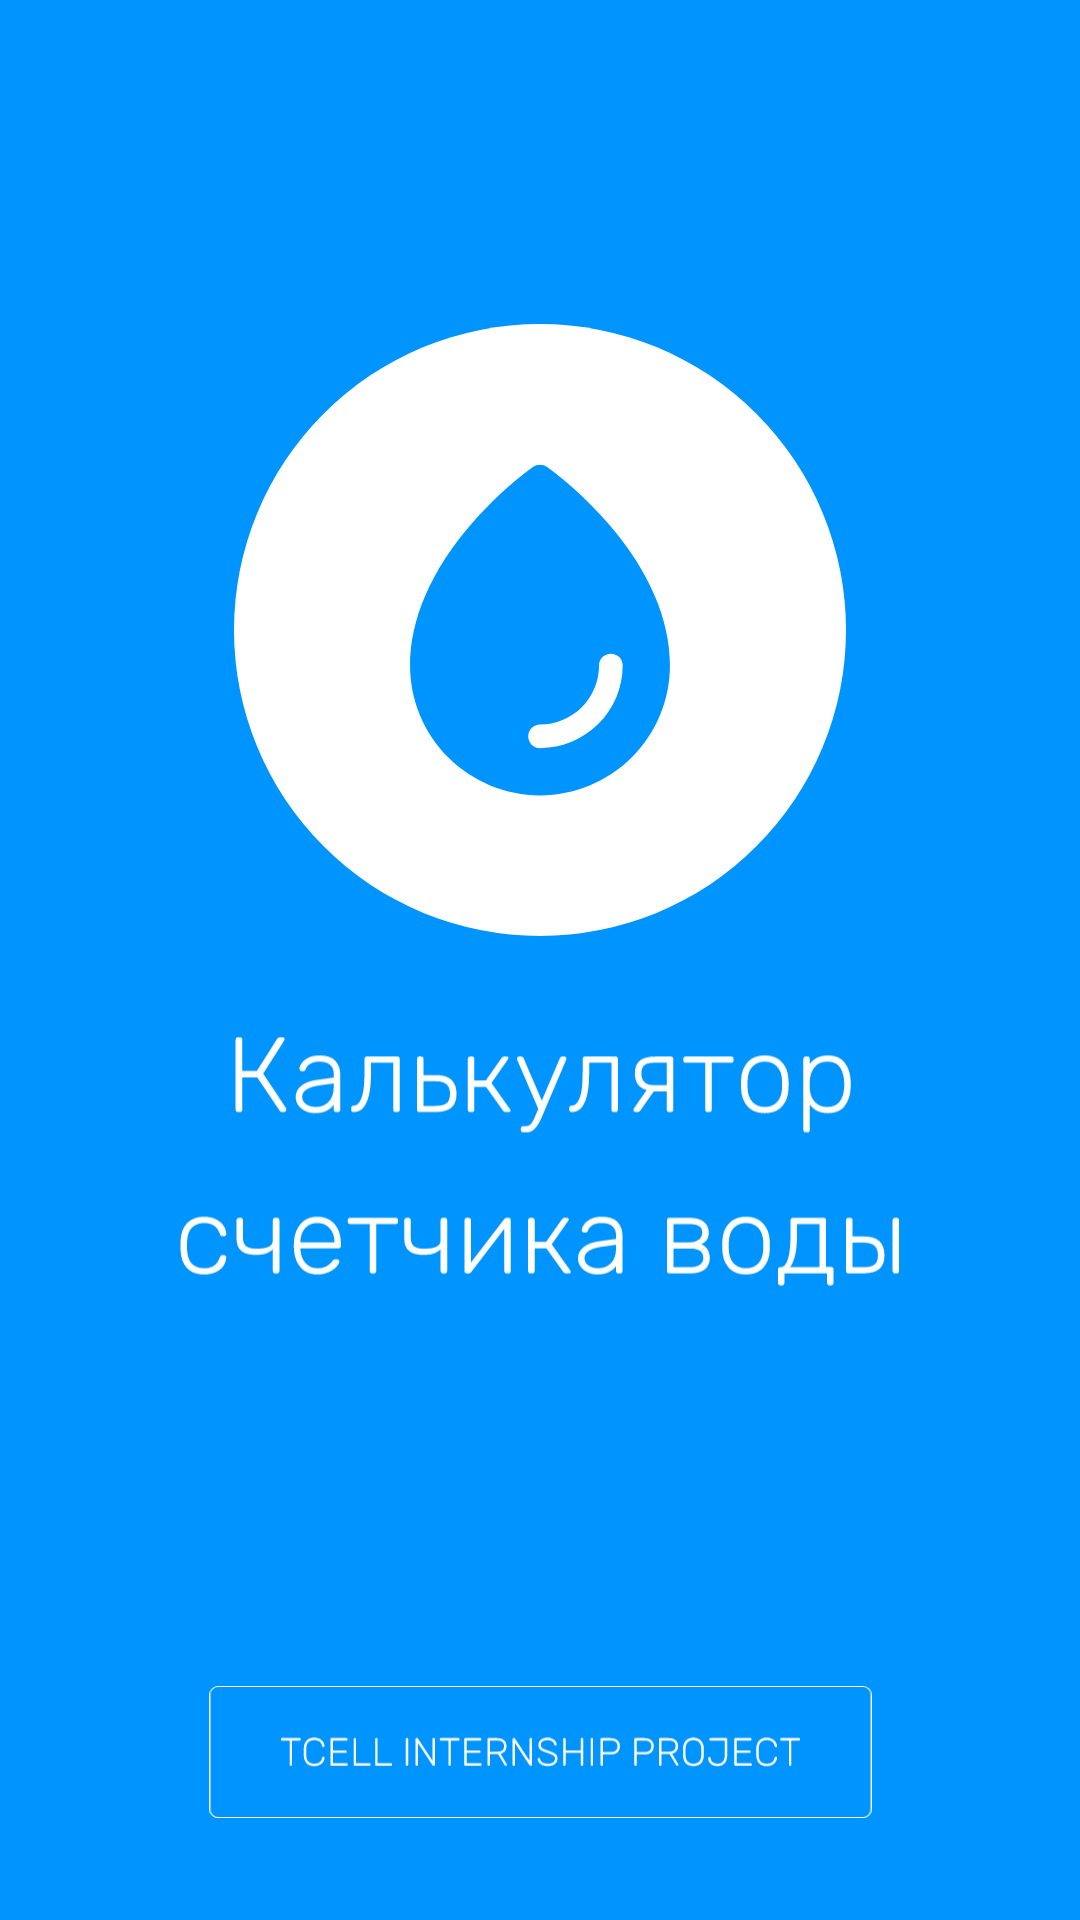

Here is an Android app screen rendered from its layout file. Give the layout XML and the strings, colors and styles it references.
<!-- AndroidManifest.xml: application theme Theme.Beta1 -->
<!-- res/layout/activity_splash.xml -->
<?xml version="1.0" encoding="utf-8"?>
<androidx.constraintlayout.widget.ConstraintLayout xmlns:android="http://schemas.android.com/apk/res/android"
    xmlns:app="http://schemas.android.com/apk/res-auto"
    xmlns:tools="http://schemas.android.com/tools"
    android:layout_width="match_parent"
    android:layout_height="match_parent"
    android:background="#0094FF"
    tools:context=".splashActivity">

    <ImageView
        android:id="@+id/imageView6"
        android:layout_width="204dp"
        android:layout_height="204dp"
        android:layout_marginStart="94dp"
        android:layout_marginTop="137dp"
        android:layout_marginEnd="94dp"
        android:layout_marginBottom="357dp"
        app:layout_constraintBottom_toBottomOf="parent"
        app:layout_constraintEnd_toEndOf="parent"
        app:layout_constraintStart_toStartOf="parent"
        app:layout_constraintTop_toTopOf="parent"
        app:srcCompat="@drawable/ic_ellipse_1" />

    <ImageView
        android:id="@+id/imageView7"
        android:layout_width="142dp"
        android:layout_height="126dp"
        app:layout_constraintBottom_toBottomOf="@+id/imageView6"
        app:layout_constraintEnd_toEndOf="@+id/imageView6"
        app:layout_constraintStart_toStartOf="@+id/imageView6"
        app:layout_constraintTop_toTopOf="@+id/imageView6"
        app:srcCompat="@drawable/waterdrop" />

    <ImageView
        android:id="@+id/imageView8"
        android:layout_width="225dp"
        android:layout_height="44dp"
        android:layout_marginBottom="34dp"
        app:layout_constraintBottom_toBottomOf="parent"
        app:layout_constraintEnd_toEndOf="parent"
        app:layout_constraintStart_toStartOf="parent"
        app:srcCompat="@drawable/rectcell" />

    <ImageView
        android:id="@+id/imageView9"
        android:layout_width="173dp"
        android:layout_height="20dp"
        app:layout_constraintBottom_toBottomOf="@+id/imageView8"
        app:layout_constraintEnd_toEndOf="@+id/imageView8"
        app:layout_constraintStart_toStartOf="@+id/imageView8"
        app:layout_constraintTop_toTopOf="@+id/imageView8"
        app:srcCompat="@drawable/text_tcell" />

    <ImageView
        android:id="@+id/imageView10"
        android:layout_width="240dp"
        android:layout_height="106dp"
        android:layout_marginTop="36dp"
        android:layout_marginBottom="136dp"
        app:layout_constraintBottom_toTopOf="@+id/imageView8"
        app:layout_constraintEnd_toEndOf="@+id/imageView6"
        app:layout_constraintStart_toStartOf="@+id/imageView6"
        app:layout_constraintTop_toBottomOf="@+id/imageView6"
        app:srcCompat="@drawable/text_calk" />
</androidx.constraintlayout.widget.ConstraintLayout>
<!-- resources referenced by this layout -->
<resources>
  <!-- drawable ic_ellipse_1 (drawable) -->
  <vector xmlns:android="http://schemas.android.com/apk/res/android"
      android:width="560dp"
      android:height="560dp"
      android:viewportWidth="560"
      android:viewportHeight="560">
    <path
        android:pathData="M280,280m-280,0a280,280 0,1 1,560 0a280,280 0,1 1,-560 0"
        android:fillColor="#ffffff"/>
  </vector>
  <!-- drawable rectcell (drawable) -->
  <vector xmlns:android="http://schemas.android.com/apk/res/android"
      android:width="617dp"
      android:height="123dp"
      android:viewportWidth="617"
      android:viewportHeight="123">
    <path
        android:strokeWidth="1"
        android:pathData="M8,0.5L609,0.5A7.5,7.5 0,0 1,616.5 8L616.5,115A7.5,7.5 0,0 1,609 122.5L8,122.5A7.5,7.5 0,0 1,0.5 115L0.5,8A7.5,7.5 0,0 1,8 0.5z"
        android:fillColor="#0094FF"
        android:strokeColor="#ffffff"/>
  </vector>
  <!-- drawable text_calk: vector/xml drawable (drawable, 19377 chars, omitted) -->
  <!-- drawable text_tcell: vector/xml drawable (drawable, 15794 chars, omitted) -->
  <!-- drawable waterdrop (drawable) -->
  <vector xmlns:android="http://schemas.android.com/apk/res/android"
      android:width="368dp"
      android:height="368dp"
      android:viewportWidth="368"
      android:viewportHeight="368">
    <path
        android:pathData="M250.18,80.14C232.42,59.63 212.43,41.17 190.59,25.08C188.66,23.73 186.36,23 184,23C181.64,23 179.34,23.73 177.4,25.08C155.56,41.17 135.58,59.63 117.82,80.14C78.36,125.52 57.5,173.37 57.5,218.5C57.5,252.05 70.83,284.23 94.55,307.95C118.27,331.67 150.45,345 184,345C217.55,345 249.73,331.67 273.45,307.95C297.17,284.23 310.5,252.05 310.5,218.5C310.5,173.37 289.64,125.52 250.18,80.14ZM184,299C180.95,299 178.02,297.79 175.87,295.63C173.71,293.48 172.5,290.55 172.5,287.5C172.5,284.45 173.71,281.52 175.87,279.37C178.02,277.21 180.95,276 184,276C199.24,275.98 213.86,269.92 224.64,259.14C235.42,248.36 241.48,233.74 241.5,218.5C241.5,215.45 242.71,212.52 244.87,210.37C247.02,208.21 249.95,207 253,207C256.05,207 258.98,208.21 261.13,210.37C263.29,212.52 264.5,215.45 264.5,218.5C264.48,239.84 255.99,260.3 240.9,275.39C225.8,290.49 205.34,298.98 184,299Z"
        android:fillColor="#0094FF"/>
  </vector>
  <style name="Theme.Beta1" parent="Theme.MaterialComponents.DayNight.NoActionBar">
          
          <item name="colorPrimary">@color/ic_launcher_background</item>
          <item name="colorPrimaryVariant">@color/purple_700</item>
          <item name="colorOnPrimary">@color/white</item>
          
          <item name="colorSecondary">@color/teal_200</item>
          <item name="colorSecondaryVariant">@color/teal_700</item>
          <item name="colorOnSecondary">@color/black</item>
          
          <item name="android:statusBarColor" tools:targetApi="l">@color/mainbg</item>
          
          <item name="windowNoTitle">true</item>&gt;
          <item name="android:windowFullscreen">false</item>
          <item name="android:windowAnimationStyle">@style/animation</item>
  
      </style>
  <color name="ic_launcher_background">#009AFA</color>
  <color name="purple_700">#FF3700B3</color>
  <color name="white">#FFFFFFFF</color>
  <color name="teal_200">#FF03DAC5</color>
  <color name="teal_700">#FF018786</color>
  <color name="black">#FF000000</color>
  <color name="mainbg">#0094FF</color>
  <style name="animation">
          <item name="android:windowEnterAnimation">@android:anim/fade_in</item>
          <item name="android:windowExitAnimation">@android:anim/fade_out</item>
  
      </style>
</resources>
